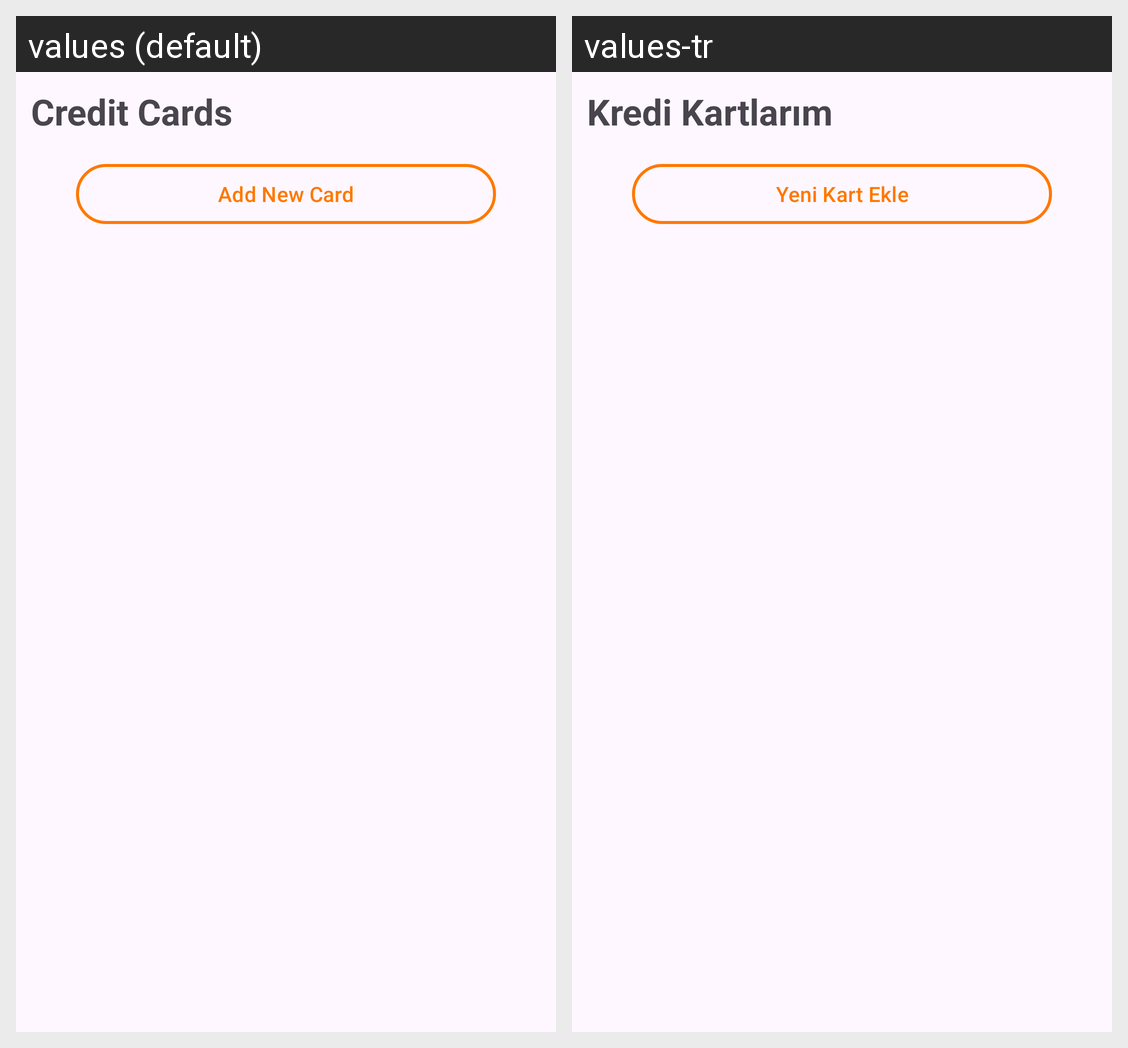

Locale-by-locale string values for the Android screen shown in this grid:
Android screen res/layout/fragment_user_credit_card.xml rendered under 2 locales, left to right: values (default), values-tr. Device: Nexus 5 (rendered at 1080×1920; each locale shown at half size, 540×960, under a caption strip naming it); theme Theme.E_Ticaret_Uygulamasi.
Strings drawn on this screen, with the default value and each locale's value (text and hints the layout hard-codes, and strings that could not be matched under every locale, appear in the picture but are not listed):

credit_cards
  values: Credit Cards
  values-tr: Kredi Kartlarım

add_new_card
  values: Add New Card
  values-tr: Yeni Kart Ekle
